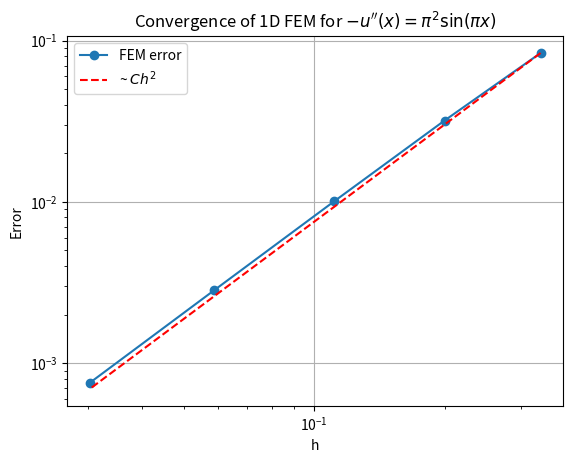

Generate this figure with matplotlib: (Note: this script raises an exception after producing the figure.)
import numpy as np
import matplotlib.pyplot as plt

def f(x):
    return (np.pi**2) * np.sin(np.pi * x)

def exact_solution(x):
    return np.sin(np.pi * x)

def fem_solver(m):
    a, b = 0.0, 1.0
    h = (b - a) / (m + 1)
    x = np.linspace(a, b, m+2)
    K_diff = (1/h) * np.array([[1, -1], [-1, 1]])
    A = np.zeros((m+2, m+2))
    F = np.zeros(m+2)
    for e in range(m+1):
        i = e
        j = e + 1
        A[i,i] += K_diff[0,0]
        A[i,j] += K_diff[0,1]
        A[j,i] += K_diff[1,0]
        A[j,j] += K_diff[1,1]

        F[i] += 0.5 * (x[j] - x[i]) * f(x[i])
        F[j] += 0.5 * (x[j] - x[i]) * f(x[j])
    A[0,:] = 0
    A[0,0] = 1
    A[-1,:] = 0
    A[-1,-1] = 1
    F[0] = 0
    F[-1] = 0
    U = np.linalg.solve(A, F)
    return x, U

if __name__ == "__main__":

    
    mesh_sizes = [2**i for i in range(6) if i >=1 ] # 1,2,3,4,5 for each: 2^each
    print(mesh_sizes)

    errors = []
    H = []
    
    for m in mesh_sizes:
        x, U = fem_solver(m)
    
        U_exact = exact_solution(x)
        # max norm between lines
        err = np.max(np.abs(U - U_exact))
        h = 1.0 / (m+1) # Step size
        
        errors.append(err)
        
        H.append(h) 
        
        print(f"m = {m}, h = {h:.2e}, error = {err:.2e}") # plots latest occurance of error by [-1]


    plt.figure()
    plt.grid(True)
    plt.loglog(H, errors, 'o-', label='FEM error')
    
    C = errors[0] / (H[0]**2)
    plt.loglog(H, [C * (h**2) for h in H], 'r--', label=r"~ $Ch^2$")

    plt.xlabel('h')
    plt.ylabel('Error')
    plt.legend()
    plt.title(r"Convergence of 1D FEM for $-u''(x) = \pi^2 \sin(\pi x)$")
    plt.savefig("assignment4/images/cg1_error.svg", format="svg")
    plt.show()
